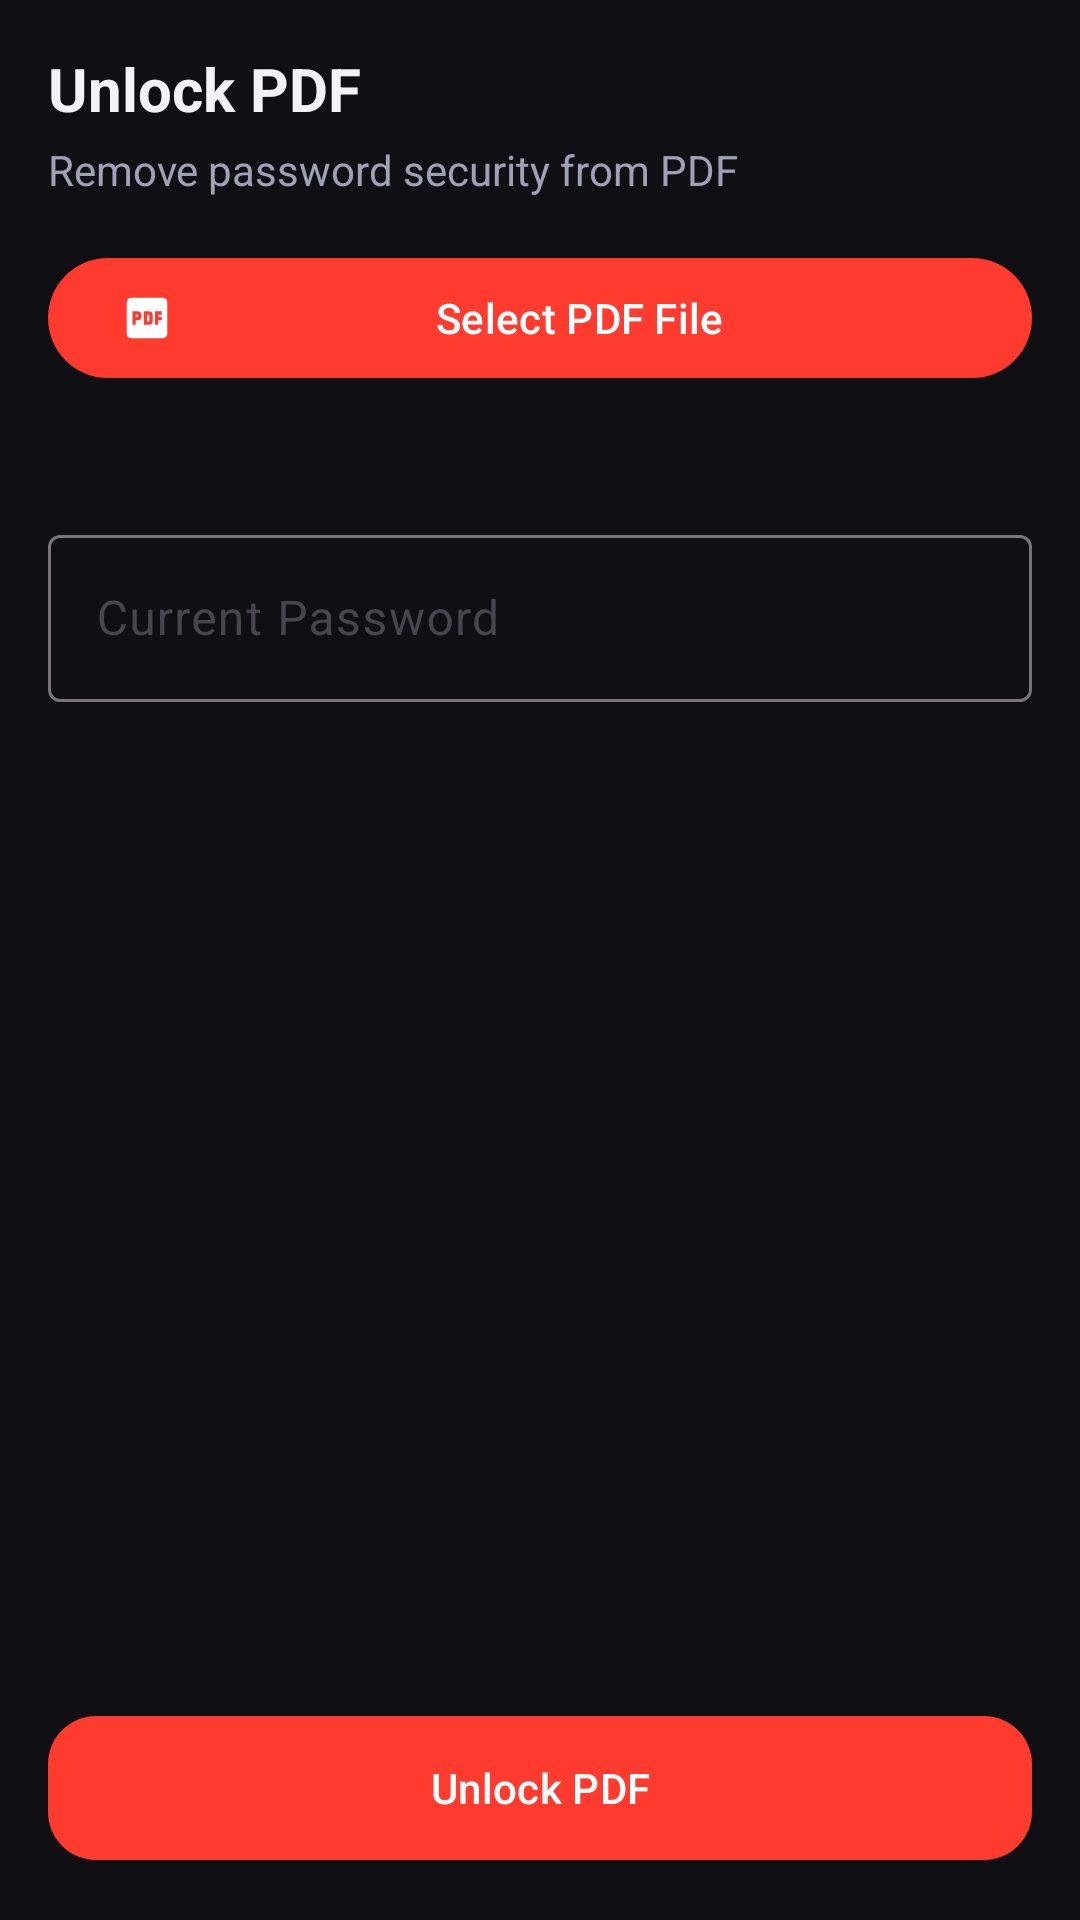

Produce the Android XML layout that renders to this screen, including the resource entries it uses.
<!-- AndroidManifest.xml: application theme Theme.PdfMasterPro -->
<!-- res/layout/fragment_unlock_pdf.xml -->
<?xml version="1.0" encoding="utf-8"?>
<LinearLayout xmlns:android="http://schemas.android.com/apk/res/android"
    xmlns:app="http://schemas.android.com/apk/res-auto"
    android:layout_width="match_parent"
    android:layout_height="match_parent"
    android:background="@color/bg_dark"
    android:orientation="vertical"
    android:padding="16dp">

    <TextView
        android:layout_width="wrap_content"
        android:layout_height="wrap_content"
        android:text="@string/module_unlock"
        android:textColor="@color/text_primary_dark"
        android:textSize="20sp"
        android:textStyle="bold" />

    <TextView
        android:layout_width="wrap_content"
        android:layout_height="wrap_content"
        android:layout_marginTop="4dp"
        android:text="@string/module_unlock_desc"
        android:textColor="@color/text_secondary_dark"
        android:textSize="14sp" />

    <com.google.android.material.button.MaterialButton
        android:id="@+id/btn_select_pdf"
        android:layout_width="match_parent"
        android:layout_height="wrap_content"
        android:layout_marginTop="16dp"
        android:text="@string/select_pdf"
        app:icon="@drawable/ic_pdf_reader" />

    <TextView
        android:id="@+id/tv_selected_filename"
        android:layout_width="wrap_content"
        android:layout_height="wrap_content"
        android:layout_marginTop="8dp"
        android:textColor="@color/text_primary_dark"
        android:textSize="14sp"
        android:textStyle="bold" />

    <com.google.android.material.textfield.TextInputLayout
        android:layout_width="match_parent"
        android:layout_height="wrap_content"
        android:layout_marginTop="16dp"
        android:hint="Current Password">

        <com.google.android.material.textfield.TextInputEditText
            android:id="@+id/et_password"
            android:layout_width="match_parent"
            android:layout_height="wrap_content"
            android:inputType="textPassword"
            android:textColor="@color/text_primary_dark" />

    </com.google.android.material.textfield.TextInputLayout>

    <View
        android:layout_width="match_parent"
        android:layout_height="0dp"
        android:layout_weight="1" />

    <com.google.android.material.button.MaterialButton
        android:id="@+id/btn_unlock"
        android:layout_width="match_parent"
        android:layout_height="56dp"
        android:text="@string/module_unlock"
        app:cornerRadius="16dp" />

</LinearLayout>
<!-- resources referenced by this layout -->
<resources>
  <color name="bg_dark">#0F0F14</color>
  <color name="text_primary_dark">#F2F2F7</color>
  <color name="text_secondary_dark">#A1A1B5</color>
  <!-- drawable ic_pdf_reader (drawable) -->
  <?xml version="1.0" encoding="utf-8"?>
  <vector xmlns:android="http://schemas.android.com/apk/res/android"
      android:width="24dp"
      android:height="24dp"
      android:viewportWidth="24"
      android:viewportHeight="24">
      <path
          android:fillColor="#FF3B30"
          android:pathData="M19,3H5C3.9,3 3,3.9 3,5v14c0,1.1 0.9,2 2,2h14c1.1,0 2,-0.9 2,-2V5C21,3.9 20.1,3 19,3zM9.5,11.5c0,0.83 -0.67,1.5 -1.5,1.5H7v2H5.5V9H8c0.83,0 1.5,0.67 1.5,1.5v1zM14.5,13.5c0,0.83 -0.67,1.5 -1.5,1.5h-2.5V9H13c0.83,0 1.5,0.67 1.5,1.5v3zM18.5,10.5H17v1h1.5V13H17v2h-1.5V9h3v1.5zM7,10.5h1v1H7v-1zM12,10.5h1v3h-1v-3z"/>
  </vector>
  <string name="module_unlock">Unlock PDF</string>
  <string name="module_unlock_desc">Remove password security from PDF</string>
  <string name="select_pdf">Select PDF File</string>
  <style name="Theme.PdfMasterPro" parent="Theme.Material3.DayNight.NoActionBar">
          
          <item name="colorPrimary">@color/primary</item>
          <item name="colorOnPrimary">@color/on_primary</item>
          <item name="colorPrimaryContainer">@color/primary_container</item>
          <item name="colorOnPrimaryContainer">@color/on_primary_container</item>
  
          <item name="colorSecondary">@color/secondary</item>
          <item name="colorOnSecondary">@color/on_secondary</item>
  
          <item name="android:statusBarColor">@color/bg_dark</item>
          <item name="android:navigationBarColor">@color/bg_dark</item>
          <item name="android:windowBackground">@color/bg_dark</item>
  
          
          <item name="materialCardViewStyle">@style/Widget.PdfMasterPro.CardView</item>
      </style>
  <color name="primary">#FF3B30</color>
  <color name="on_primary">#FFFFFF</color>
  <color name="primary_container">#3D1418</color>
  <color name="on_primary_container">#FFDAD6</color>
  <color name="secondary">#8C9EFF</color>
  <color name="on_secondary">#00105C</color>
  <style name="Widget.PdfMasterPro.CardView" parent="Widget.Material3.CardView.Filled">
          <item name="cardBackgroundColor">@color/card_bg_dark</item>
          <item name="strokeColor">@color/card_stroke_dark</item>
          <item name="strokeWidth">1dp</item>
          <item name="cardCornerRadius">16dp</item>
          <item name="cardElevation">2dp</item>
      </style>
  <color name="card_bg_dark">#1F1F2B</color>
  <color name="card_stroke_dark">#2F2F42</color>
</resources>
